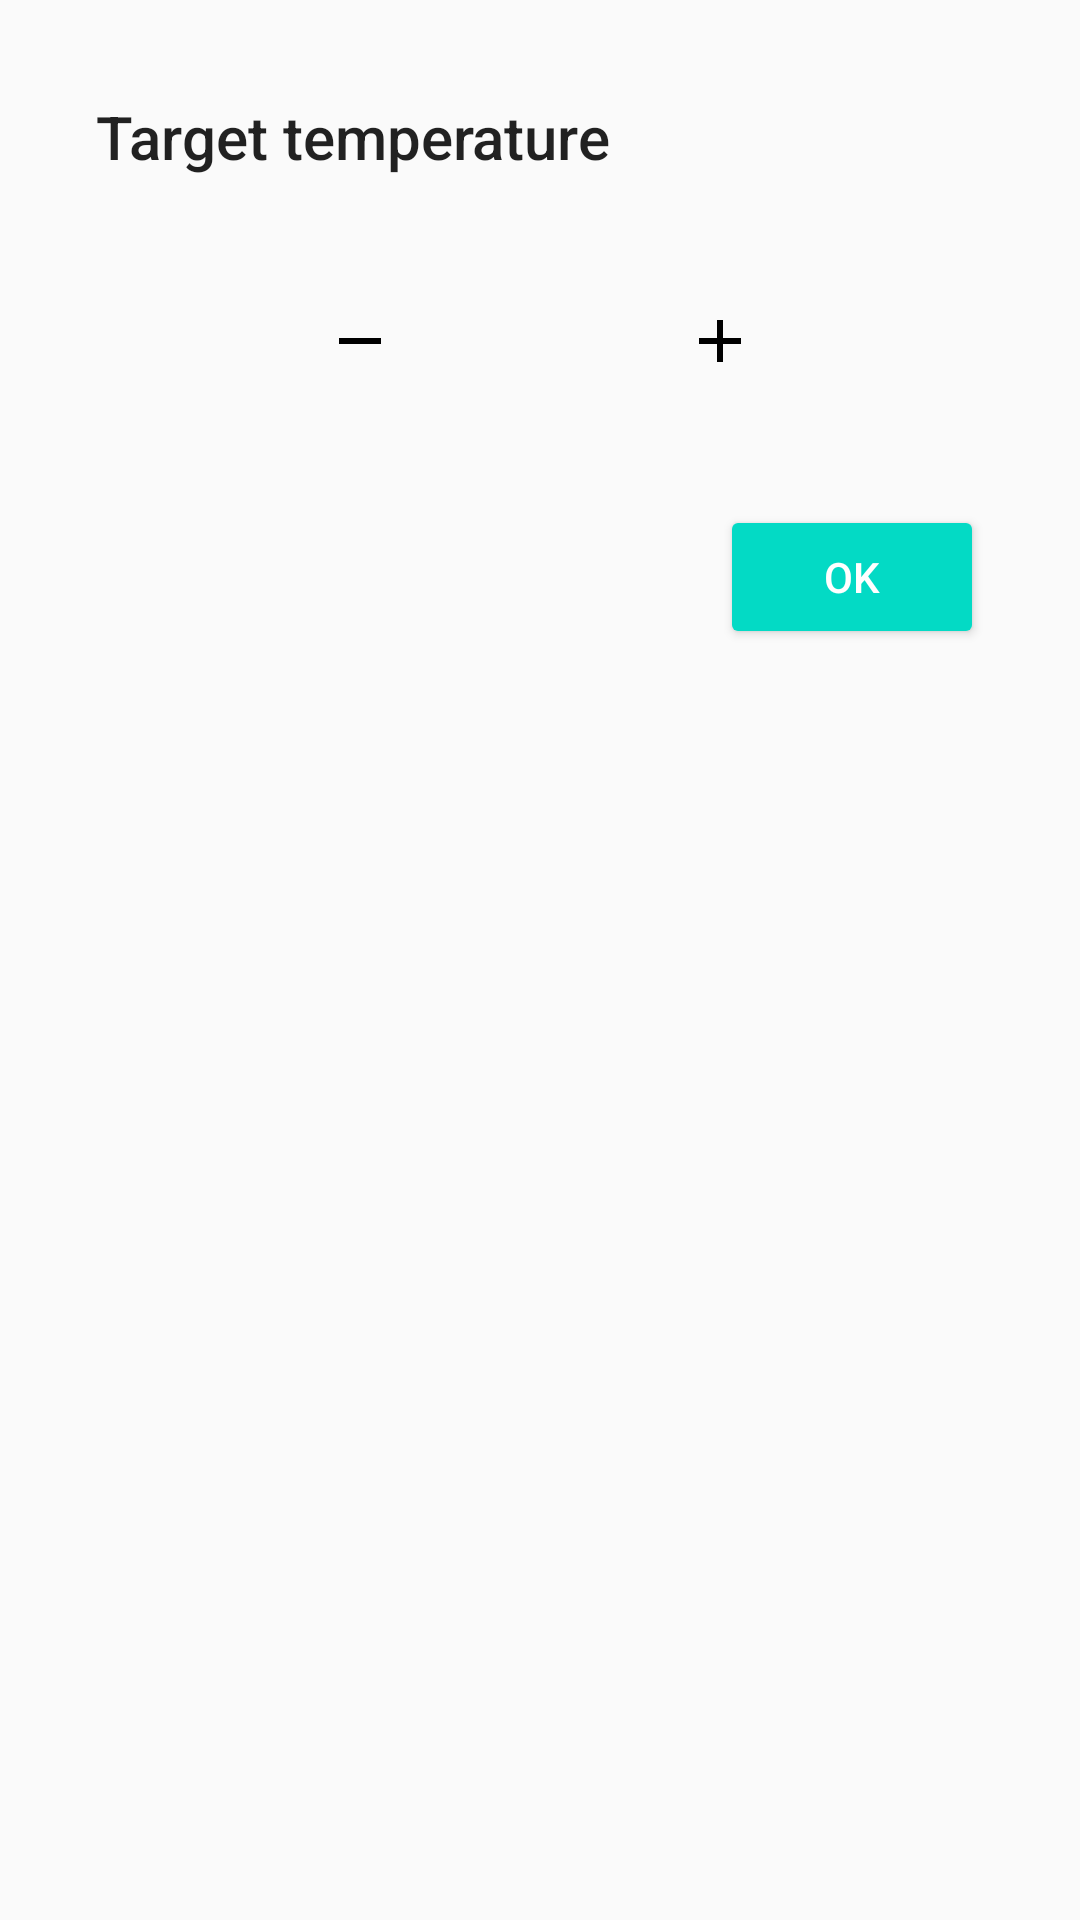

Android layout source for this screen:
<!-- AndroidManifest.xml: application theme AppTheme -->
<!-- res/layout/dialog_number_pick.xml -->
<?xml version="1.0" encoding="utf-8"?>

<RelativeLayout xmlns:android="http://schemas.android.com/apk/res/android"
    xmlns:app="http://schemas.android.com/apk/res-auto"
    xmlns:tools="http://schemas.android.com/tools"
    android:layout_width="match_parent"
    android:layout_height="match_parent"
    android:padding="32dp">

    <TextView
        android:id="@+id/dialog_number_pick_title"
        style="@style/TextAppearance.AppCompat.Light.SearchResult.Title"
        android:layout_width="wrap_content"
        android:layout_height="wrap_content"
        android:text="@string/desc_target_temp" />

    <RelativeLayout
        android:id="@+id/number_pick_layout"
        android:layout_width="match_parent"
        android:layout_height="wrap_content"
        android:layout_below="@id/dialog_number_pick_title"
        android:layout_centerHorizontal="true"
        android:layout_marginTop="16dp"
        android:orientation="horizontal">

        <ImageView
            android:id="@+id/dialog_button_minus"
            android:layout_width="wrap_content"
            android:layout_height="wrap_content"
            android:layout_centerVertical="true"
            android:layout_marginEnd="16dp"
            android:layout_marginRight="16dp"
            android:layout_toStartOf="@+id/dialog_number_pick_value"
            android:layout_toLeftOf="@+id/dialog_number_pick_value"
            android:background="?attr/selectableItemBackgroundBorderless"
            android:clickable="true"
            android:contentDescription="@string/accessibility_temp_minus"
            android:focusable="true"
            android:padding="16dp"
            app:srcCompat="@drawable/ic_minus" />

        <TextView
            android:id="@+id/dialog_number_pick_value"
            style="@style/TextAppearance.MaterialComponents.Headline4"
            android:layout_width="wrap_content"
            android:layout_height="wrap_content"
            android:layout_centerHorizontal="true"
            android:padding="16dp"
            tools:text="21.3" />

        <ImageView
            android:id="@+id/dialog_button_plus"
            android:layout_width="wrap_content"
            android:layout_height="wrap_content"
            android:layout_centerVertical="true"
            android:layout_marginStart="16dp"
            android:layout_marginLeft="16dp"
            android:layout_toEndOf="@+id/dialog_number_pick_value"
            android:layout_toRightOf="@+id/dialog_number_pick_value"
            android:background="?attr/selectableItemBackgroundBorderless"
            android:clickable="true"
            android:contentDescription="@string/accessibility_temp_plus"
            android:focusable="true"
            android:padding="16dp"
            app:srcCompat="@drawable/ic_plus" />

    </RelativeLayout>

    <Button
        android:id="@+id/dialog_button_ok"
        style="@style/Widget.AppCompat.Button.Colored"
        android:layout_width="wrap_content"
        android:layout_height="wrap_content"
        android:layout_below="@id/number_pick_layout"
        android:layout_alignParentEnd="true"
        android:layout_alignParentRight="true"
        android:layout_marginTop="16dp"
        android:text="@android:string/ok" />
</RelativeLayout>
<!-- resources referenced by this layout -->
<resources>
  <!-- drawable ic_minus (drawable) -->
  <vector xmlns:android="http://schemas.android.com/apk/res/android"
      android:width="24dp"
      android:height="24dp"
      android:viewportWidth="24"
      android:viewportHeight="24">
      <path
          android:fillColor="#000"
          android:pathData="M19,13H5V11H19V13Z" />
  </vector>
  <!-- drawable ic_plus (drawable) -->
  <vector xmlns:android="http://schemas.android.com/apk/res/android"
      android:width="24dp"
      android:height="24dp"
      android:viewportWidth="24"
      android:viewportHeight="24">
      <path
          android:fillColor="#000"
          android:pathData="M19,13H13V19H11V13H5V11H11V5H13V11H19V13Z" />
  </vector>
  <string name="accessibility_temp_minus">Decrease temperature</string>
  <string name="accessibility_temp_plus">Increase temperature</string>
  <string name="desc_target_temp">Target temperature</string>
  <style name="AppTheme" parent="Theme.AppCompat.Light.DarkActionBar">
          
          <item name="colorPrimary">@color/colorPrimary</item>
          <item name="colorPrimaryDark">@color/colorPrimaryDark</item>
          <item name="colorAccent">@color/colorAccent</item>
      </style>
  <!-- not gathered from this repository: default colours our renderer supplied (Android Studio template values) -->
  <color name="colorPrimary">#FF6200EE</color>
  <color name="colorPrimaryDark">#FF3700B3</color>
  <color name="colorAccent">#FF03DAC5</color>
</resources>
